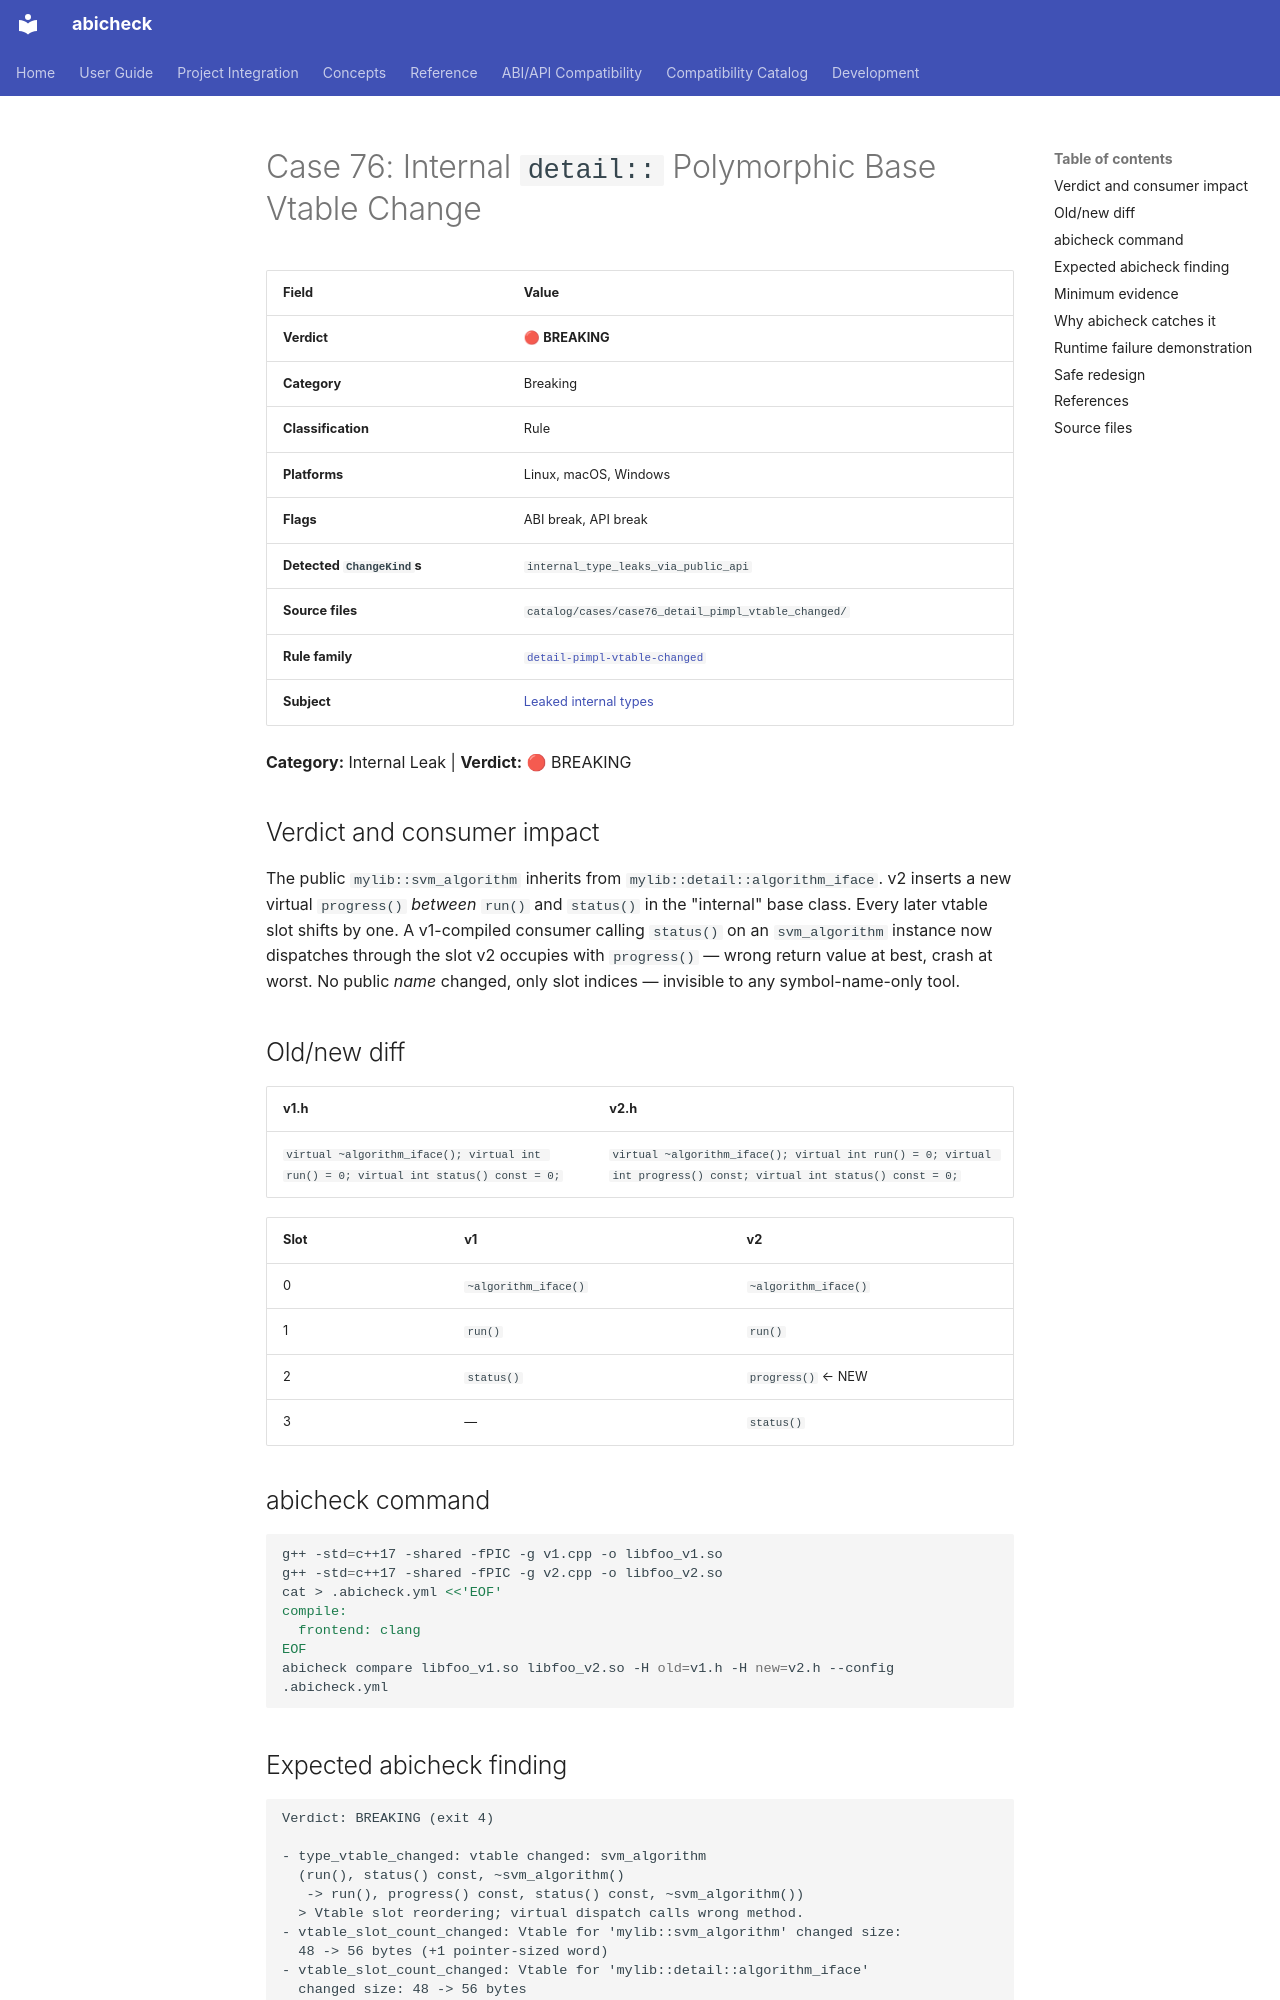

repository: abicheck/abicheck · page: reference/examples/case76_detail_pimpl_vtable_changed/index.html · generator: mkdocs

<!-- DO NOT EDIT — generated by scripts/gen_examples_docs.py. Source: catalog/cases/<case>/README.md + catalog/ground_truth.json. -->
# Case 76: Internal `detail::` Polymorphic Base Vtable Change

| Field | Value |
|-------|-------|
| **Verdict** | 🔴 **BREAKING** |
| **Category** | Breaking |
| **Classification** | Rule |
| **Platforms** | Linux, macOS, Windows |
| **Flags** | ABI break, API break |
| **Detected `ChangeKind`s** | `internal_type_leaks_via_public_api` |
| **Source files** | `catalog/cases/case76_detail_pimpl_vtable_changed/` |
| **Rule family** | [`detail-pimpl-vtable-changed`](by-rule/detail-pimpl-vtable-changed.md) |
| **Subject** | [Leaked internal types](by-subject/leaked-internal-types.md) |

**Category:** Internal Leak | **Verdict:** 🔴 BREAKING

## Verdict and consumer impact

The public `mylib::svm_algorithm` inherits from `mylib::detail::algorithm_iface`.
v2 inserts a new virtual `progress()` *between* `run()` and `status()` in the
"internal" base class. Every later vtable slot shifts by one. A v1-compiled
consumer calling `status()` on an `svm_algorithm` instance now dispatches
through the slot v2 occupies with `progress()` — wrong return value at best,
crash at worst. No public *name* changed, only slot indices — invisible to
any symbol-name-only tool.

## Old/new diff

| v1.h | v2.h |
|------|------|
| `virtual ~algorithm_iface(); virtual int run() = 0; virtual int status() const = 0;` | `virtual ~algorithm_iface(); virtual int run() = 0; virtual int progress() const; virtual int status() const = 0;` |

| Slot | v1 | v2 |
|------|----|----|
| 0 | `~algorithm_iface()` | `~algorithm_iface()` |
| 1 | `run()` | `run()` |
| 2 | `status()` | `progress()` ← NEW |
| 3 | — | `status()` |

## abicheck command

```bash
g++ -std=c++17 -shared -fPIC -g v1.cpp -o libfoo_v1.so
g++ -std=c++17 -shared -fPIC -g v2.cpp -o libfoo_v2.so
cat > .abicheck.yml <<'EOF'
compile:
  frontend: clang
EOF
abicheck compare libfoo_v1.so libfoo_v2.so -H old=v1.h -H new=v2.h --config .abicheck.yml
```
